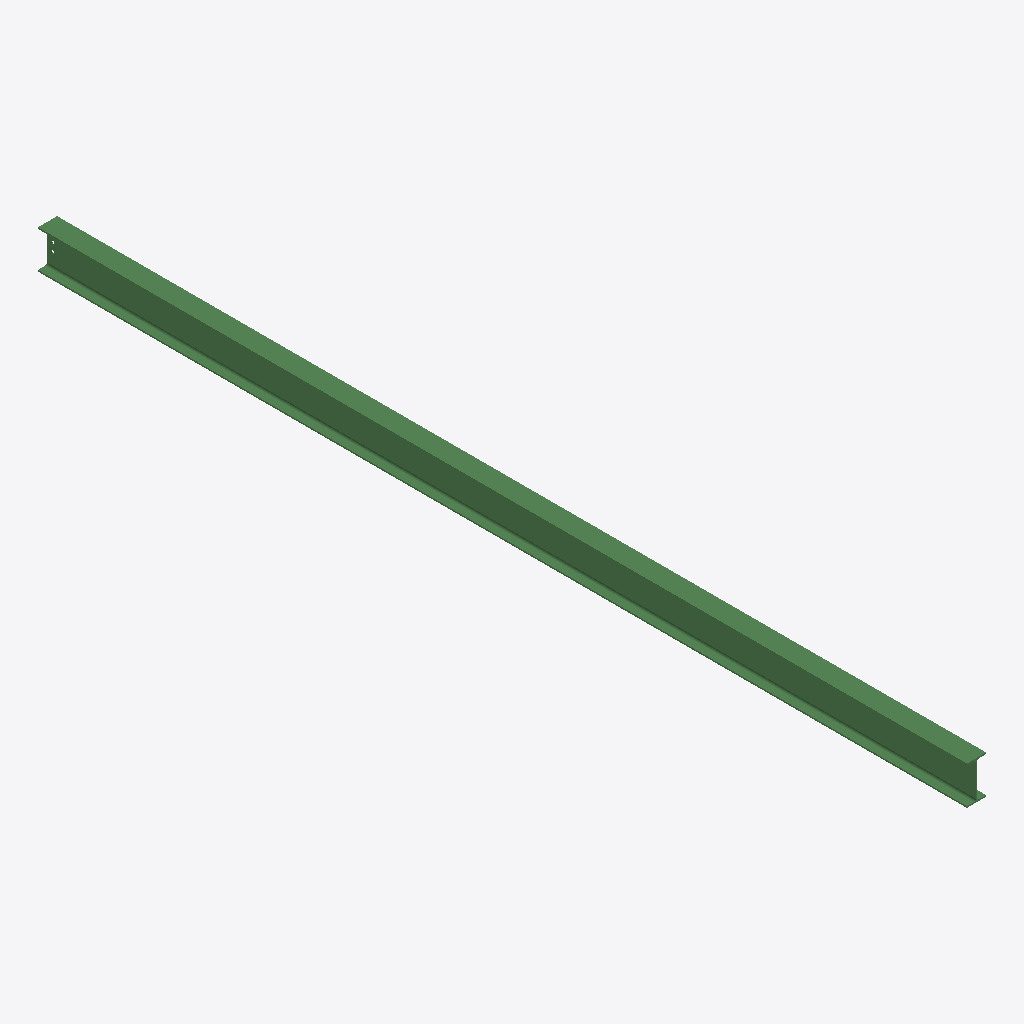
Isometric view of an IFC building model (IFC-SPF (STEP), schema IFC2X3, length unit millimetre), seen from the south-west, elements coloured by IFC class: 1 beam (green).
Extent 0.1 m × 6.5 m × 0.3 m (x, y, z). Storeys (1): Undefined at 0.00 m. Elements (1): 1 IfcBeam.

HEADER;
FILE_DESCRIPTION(('ViewDefinition[AISC_Steel_Detailing]','Option [BaseQuantities:Off]','Option [GridExport:On]','Option [Assemblies:Off]','Option [Bolts:On]','Option [Rebars:On]','Option [PourObjects:Off]','Option [Welds:On]','Option [SurfaceTreatments:On]','Option [LocationBy:0]','Option [ViewColors:Off]','Option [SectionedSpine:Off]','[2 more]'),'2;1');
FILE_NAME('b_461_Qty_2.ifc','2026-05-16T11:53:07',('GIOVANNIPC\\gcorrea'),('Structural Designer'),'IFC Database version: Work','Tekla Structures 2020 Service Pack 5, IFC Export','');
FILE_SCHEMA(('IFC2X3'));
ENDSEC;
DATA;
#37=IFCPROJECT('2G7ZFDNE16yBDU14FA92Me',#5,'Proyecto',$,$,$,$,(#11),#36);
#39=IFCSITE('2xvEzEinjBTea80yOTcujY',#5,'Obra',$,$,#38,$,$,.ELEMENT.,$,$,$,$,$);
#41=IFCBUILDING('2XPoxP60v2cRlXrcn1oXEJ',#5,'Undefined',$,$,#40,$,$,.ELEMENT.,$,$,$);
#43=IFCBUILDINGSTOREY('29hdEUCErFze9E_VIAceOd',#5,'Undefined',$,$,#42,$,$,.ELEMENT.,0.0);
#66=IFCBEAM('3dIKMqTu5CjQZYptMzPvhc',#44,'BEAM','IPE270','IPE270',#47,#65,'IDe74945b4-7781-4cb5-a8e2-cf75bd679ae6');
ENDSEC;
